Run: headless pygame with SDL's dummy video driver; simulated clock (each Clock.tick advances the game by its frame time, no real sleeping); random seed 0; keys injected as events and as key.get_pressed() state; no mouse input.
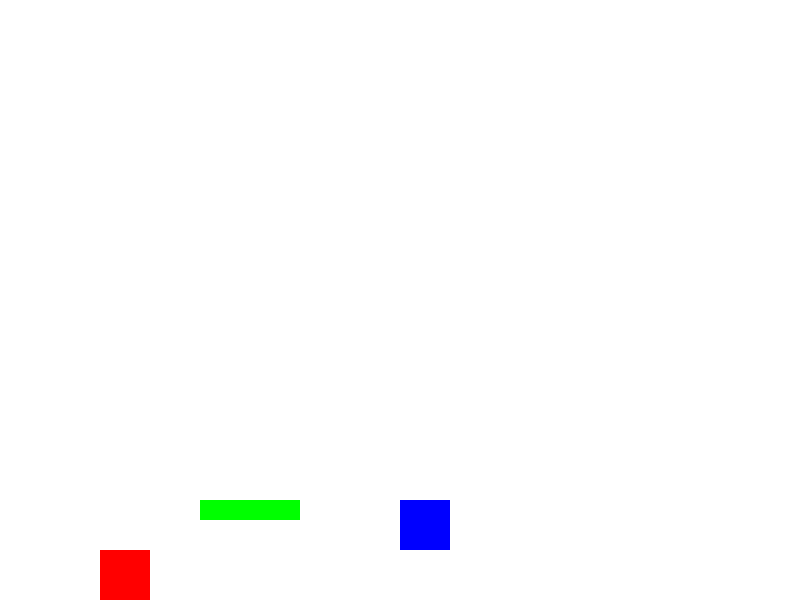
Frame 1 of 4 · flips 1–60 · no input
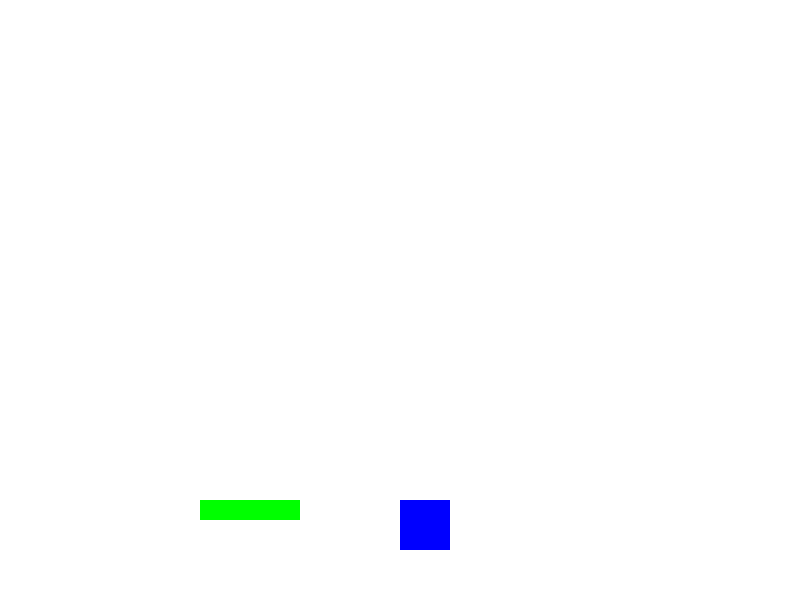
Frame 2 of 4 · flips 61–180 · tapped SPACE, RETURN · held RIGHT (→), D
Frame 3 of 4 · flips 181–300 · held DOWN (↓), S · screen unchanged from frame 2, image omitted
Frame 4 of 4 · flips 301–420 · held LEFT (←), A, UP (↑), W · screen same as frame 1, image omitted

The pygame program that drew these frames:

# Python
import pygame
import sys

# Initialize Pygame
pygame.init()

# Constants
SCREEN_WIDTH = 800
SCREEN_HEIGHT = 600
FPS = 60

# Colors
WHITE = (255, 255, 255)
BLACK = (0, 0, 0)
RED = (255, 0, 0)
GREEN = (0, 255, 0)
BLUE = (0, 0, 255)

# Screen setup
screen = pygame.display.set_mode((SCREEN_WIDTH, SCREEN_HEIGHT))
pygame.display.set_caption("Mario Game")
clock = pygame.time.Clock()

# Classes
class Player(pygame.sprite.Sprite):
    def __init__(self):
        super().__init__()
        self.image = pygame.Surface((50, 50))
        self.image.fill(RED)
        self.rect = self.image.get_rect()
        self.rect.x = 100
        self.rect.y = SCREEN_HEIGHT - self.rect.height
        self.change_x = 0
        self.change_y = 0

    def update(self):
        self.calc_grav()
        self.rect.x += self.change_x
        self.rect.y += self.change_y

    def calc_grav(self):
        if self.change_y == 0:
            self.change_y = 1
        else:
            self.change_y += 0.35

        if self.rect.y >= SCREEN_HEIGHT - self.rect.height and self.change_y >= 0:
            self.change_y = 0
            self.rect.y = SCREEN_HEIGHT - self.rect.height

    def jump(self):
        if self.rect.y >= SCREEN_HEIGHT - self.rect.height:
            self.change_y = -10

    def go_left(self):
        self.change_x = -6

    def go_right(self):
        self.change_x = 6

    def stop(self):
        self.change_x = 0

class Platform(pygame.sprite.Sprite):
    def __init__(self, x, y, width, height):
        super().__init__()
        self.image = pygame.Surface((width, height))
        self.image.fill(GREEN)
        self.rect = self.image.get_rect()
        self.rect.x = x
        self.rect.y = y

class Enemy(pygame.sprite.Sprite):
    def __init__(self, x, y, width, height):
        super().__init__()
        self.image = pygame.Surface((width, height))
        self.image.fill(BLUE)
        self.rect = self.image.get_rect()
        self.rect.x = x
        self.rect.y = y

# Sprite groups
all_sprites = pygame.sprite.Group()
platforms = pygame.sprite.Group()
enemies = pygame.sprite.Group()

# Create player
player = Player()
all_sprites.add(player)

# Create platforms
platform = Platform(200, 500, 100, 20)
platforms.add(platform)
all_sprites.add(platform)

# Create enemies
enemy = Enemy(400, 500, 50, 50)
enemies.add(enemy)
all_sprites.add(enemy)

# Game loop
running = True
while running:
    for event in pygame.event.get():
        if event.type == pygame.QUIT:
            running = False
        elif event.type == pygame.KEYDOWN:
            if event.key == pygame.K_LEFT:
                player.go_left()
            elif event.key == pygame.K_RIGHT:
                player.go_right()
            elif event.key == pygame.K_SPACE:
                player.jump()
        elif event.type == pygame.KEYUP:
            if event.key == pygame.K_LEFT and player.change_x < 0:
                player.stop()
            elif event.key == pygame.K_RIGHT and player.change_x > 0:
                player.stop()

    # Update
    all_sprites.update()

    # Draw
    screen.fill(WHITE)
    all_sprites.draw(screen)

    # Flip screen
    pygame.display.flip()

    # Maintain FPS
    clock.tick(FPS)

pygame.quit()
sys.exit()
